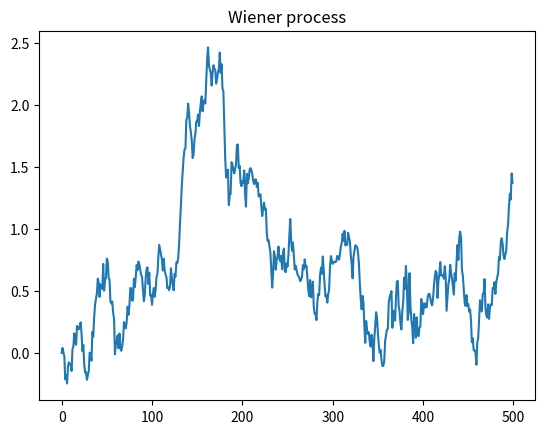

Recreate this plot in Python.
"""
Wiener process (standard Brownian motion): the cumulative sum of
Gaussian increments with variance DT per step, so the process has
independent, stationary increments and variance growing linearly
with time.
"""
import matplotlib.pyplot as plt
import numpy as np

NUM_STEPS = 500
DT = 0.01
SIGMA = np.sqrt(DT)   # std dev per step, chosen so Var(x[t]) = t * DT

if __name__ == "__main__":
    rng = np.random.default_rng()
    increments = rng.normal(0, SIGMA, size=NUM_STEPS - 1)
    x = np.concatenate(([0.0], np.cumsum(increments)))

    plt.plot(x)
    plt.title("Wiener process")
    plt.show()
